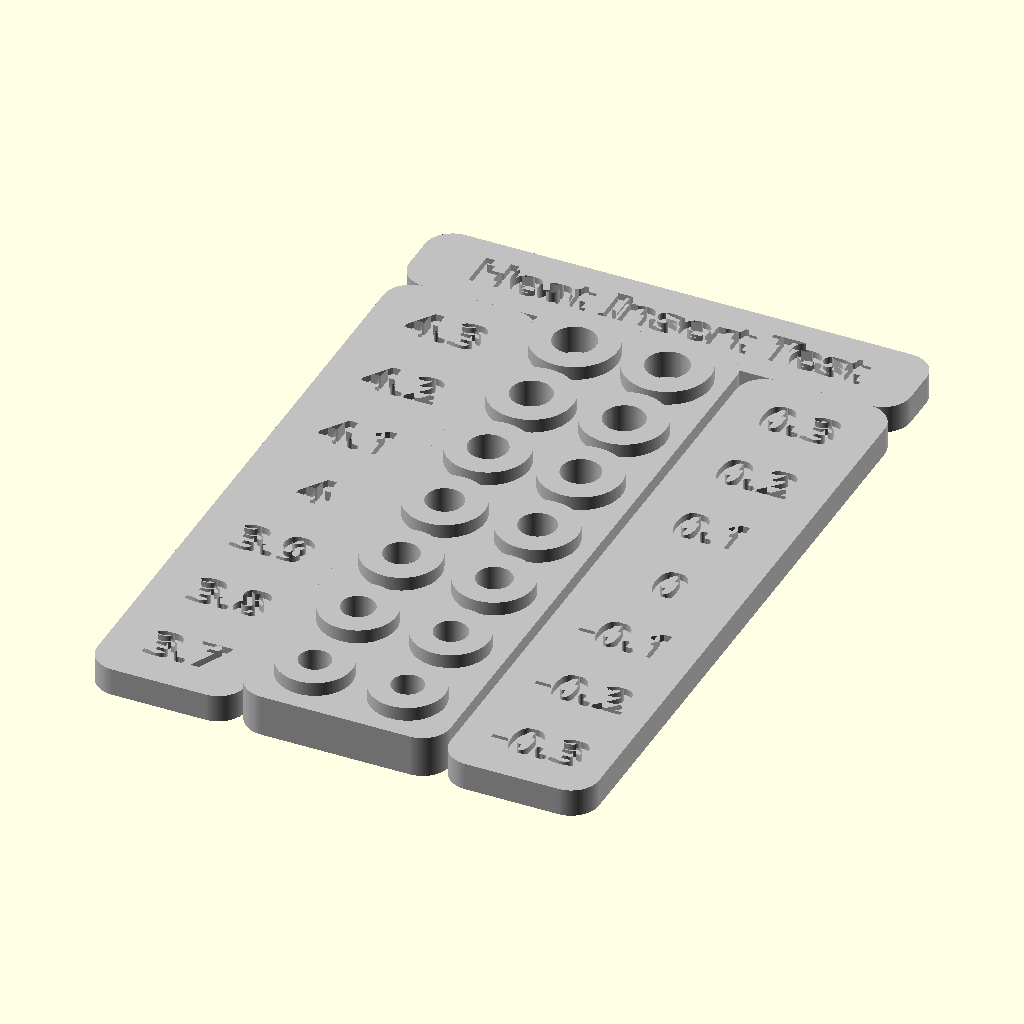
Cell 1: the model at its default parameters.
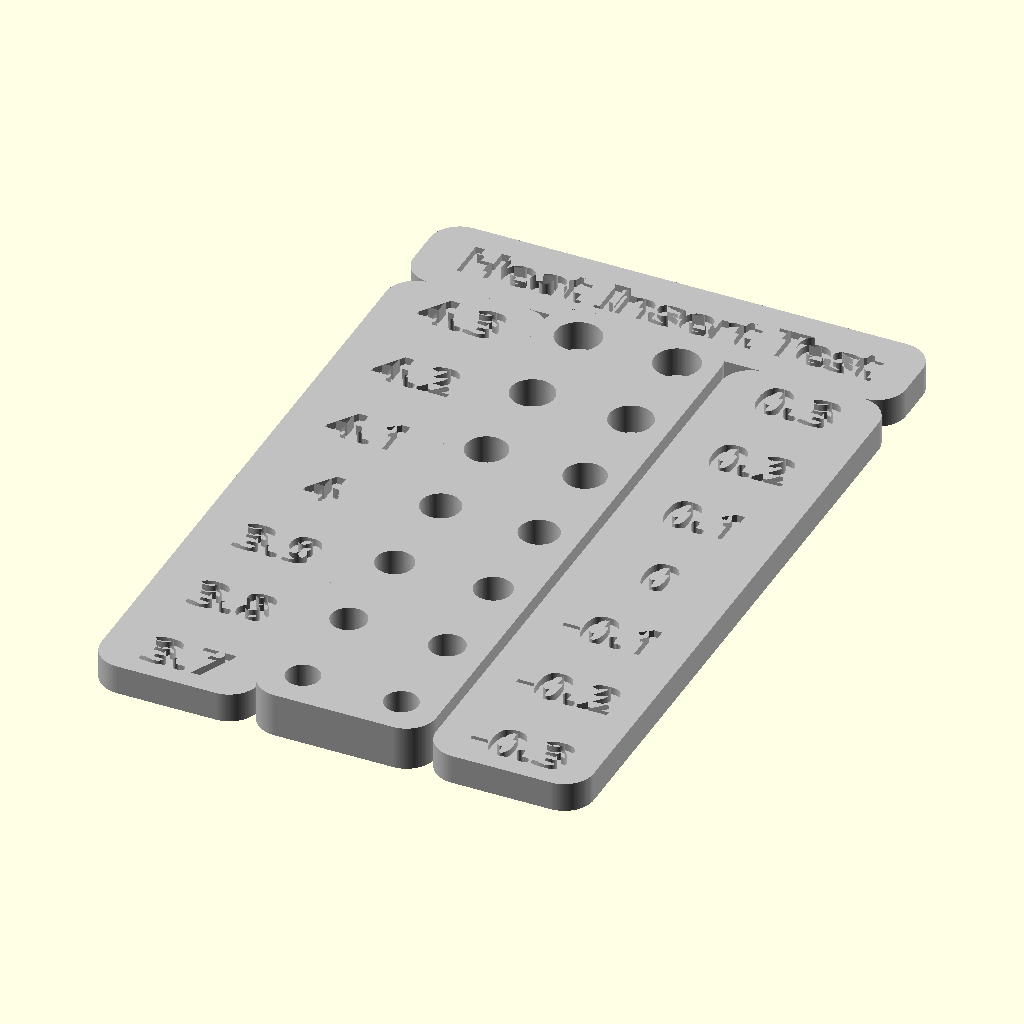
Cell 2 — enable_standoffs set to 0, the other parameters unchanged.
The same orthographic view direction (rotation 55°, 0°, 25°; colour scheme Cornfield) for every cell, with the view re-fitted per cell, so scale and position can differ between cells.
Source of the model, thingiverse/heat-insert-test/model/heat-insert-test-1.3.scad:
// -------------------------------------+---------------------------------------+---------------------------------------+---------------------------------------
// Title:        Heat Insert Test Plate
// Version:      1.2
// Release Date: 2017-06-03 (ISO)
// Author:       Rohin Gosling
// -------------------------------------+---------------------------------------+---------------------------------------+---------------------------------------
//
// Description:
//
// - Test plate filled with holes to test insert sizing and practice assembing heat inserts.
//
// Release Notes:
//
// - Version 1.4
//   * Removed extended ASCII characters to make the source code compatible with the UTF-8 encoding required by the Thingiverse Customizer.
//
// - Version 1.3
//   * Fixed bug, where positive text relief is too thin, because the Thingiverse Customizer does not support bold font styles.
//     To get arround this, the text is created multiple times using a nested 2D loop, so that the text is placed with a slight offset 
//     on a grid, which simulates the effect of bold font, as the expence of polygon count.
//   * Disabled positive text relief, due to printer resolution.
//     May add positive text relief again in the future, along with aditional font managment paramteres to better
//     printing small detailed features like text.
//   * Fixed the note pannel text alignment.
//     Note pannel text is now aligne to work piece origin, rather than global axis origin.
//
// - Version 1.1
//   * Fixed bug, where positive text relief would result in the text remaining when the information panels were disabled.
//
// - Version 1.0
//   * Model created.
//
// -------------------------------------+---------------------------------------+---------------------------------------+---------------------------------------

// -------------------------------------+---------------------------------------+---------------------------------------+---------------------------------------
// Constants:
// -------------------------------------+---------------------------------------+---------------------------------------+---------------------------------------

// System constants.

C_CONSTANT = 0 + 0;     // Used to hide constant values from Thingiverse. Add to other constants to hide them as well.

// General constants.

C_NONE = C_CONSTANT + 0;

// SCG constants.

SCG_OVERLAP = C_CONSTANT + 0.01;    // Used for overlapping Boolean operations in order to avoid Boolean boundary artefacts.

// Geometry constants.

C_NOTE_PANEL_HEIGHT_SCALE = C_CONSTANT + 0.6;
C_TEXT_PANEL_WIDTH        = C_CONSTANT + 16.0;
C_TEXT_PANEL_THICKNESS    = C_CONSTANT + 3.0;

// Text constants.

C_TEXT_NEGATIVE  = C_CONSTANT + 0;
C_TEXT_POSITIVE  = C_CONSTANT + 1;
C_TEXT_DEPTH     = C_CONSTANT + 1.5;
C_TEXT_FONT_SIZE = C_CONSTANT + 4.2;

// Minimum and maximum constraints.

C_RESOLUTION_MIN                  = C_CONSTANT + 16;
C_RESOLUTION_MAX                  = C_CONSTANT + 256;
C_FILLET_RADIUS_MIN               = C_CONSTANT + 0.0;
C_FILLET_RADIUS_MAX               = C_CONSTANT + 50.0;
C_HEAT_INSERT_LENGHT_MIN          = C_CONSTANT + 1.0;
C_HEAT_INSERT_LENGHT_MAX          = C_CONSTANT + 50.0;
C_HEAT_INSERT_OUTER_DIAMTER_MIN   = C_CONSTANT + 1.0;
C_HEAT_INSERT_OUTER_DIAMTER_MAX   = C_CONSTANT + 50.0;
C_STANDOFF_HEIGHT_MIN             = C_CONSTANT + 0.1;
C_STANDOFF_HEIGHT_MAX             = C_CONSTANT + 50.0;
C_STANDOFF_WALL_THICKNESS_MIN     = C_CONSTANT + 1.0;
C_STANDOFF_WALL_THICKNESS_MAX     = C_CONSTANT + 10.0;
C_STANDOFF_DIAMETER_MIN           = C_CONSTANT + 1.0;
C_STANDOFF_DIAMETER_MAX           = C_CONSTANT + 60.0;
C_PILOT_HOLE_DIAMETER_MIN         = C_CONSTANT + 0.1;
C_PILOT_HOLE_DIAMETER_MAX         = C_CONSTANT + 50.0;
C_WORKPIECE_GRID_SPACING_MIN      = C_CONSTANT + 0.0;
C_WORKPIECE_GRID_SPACING_MAX      = C_CONSTANT + 50.0;
C_WORKPIECE_THICKNESS_MIN         = C_CONSTANT + 3.0;
C_WORKPIECE_THICKNESS_MAX         = C_CONSTANT + 60.0;
C_WORKPIECE_FILLET_RADIUS_MIN     = C_CONSTANT + 1.0;
C_WORKPIECE_FILLET_RADIUS_MAX     = C_CONSTANT + 70.0;
C_WORKPIECE_MARGIN_MIN            = C_CONSTANT + 1.0;
C_WORKPIECE_MARGIN_MAX            = C_CONSTANT + 10.0;
C_TEST_COLUMN_COUNT_MIN           = C_CONSTANT + 1;
C_TEST_COLUMN_COUNT_MAX           = C_CONSTANT + 10.0;
C_TEST_INCREMENT_MIN              = C_CONSTANT + 0.0;
C_TEST_INCREMENT_MAX              = C_CONSTANT + 0.2;
C_TEST_INCREMENT_RANGE_MIN        = C_CONSTANT + 0;
C_TEST_INCREMENT_RANGE_MAX        = C_CONSTANT + 5;
C_TEST_INCREMENT_RANGE_OFFSET_MIN = C_CONSTANT + -10;
C_TEST_INCREMENT_RANGE_OFFSET_MAX = C_CONSTANT +  10;
C_TEXT_DEPTH_MIN                  = C_CONSTANT + 0.15;
C_TEXT_DEPTH_MAX                  = C_CONSTANT + 3.0;

// -------------------------------------+---------------------------------------+---------------------------------------+---------------------------------------
// Thingiverse Parameters.
//
// - These parameters are used to integrate with the Thingiverse Customizer, and should only be used by the
//   class member variables specified in the "Model parameters" section below.
//
// - These Thingiverse Parameters should never be accessed from inside any module. We do this to enforce 
//   principles of object orientation.
//
// - By separating concerns between variables exposed to Thingiverse vs. variables used internally by the 
//   SCAD model (class), we are better able to manage the ordering and grouping of variables exposed to 
//   Thingiverse, vs. the ordering of variables used internally by the model.
//
// -------------------------------------+---------------------------------------+---------------------------------------+---------------------------------------

/* [Assembly Options] */

enable_standoffs             = 1;             // [ 0:No, 1:Yes ]
enable_pilot_hole            = 1;             // [ 0:No, 1:Yes ]
enable_workpiece_fillet      = 1;             // [ 0:No, 1:Yes ]
enable_size_lables           = 1;             // [ 0:No, 1:Yes ]
enable_increment_lables      = 1;             // [ 0:No, 1:Yes ]
enable_note_panel            = 1;             // [ 0:No, 1:Yes ]
//text_relief                  = 1;             // [ 0:Negative, 1:Positive ]
resolution                   = 128;
component_color              = "silver";

/* [Test Parameters] */

heat_insert_length          = 3.0;
heat_insert_outer_diameter  = 4.0;
test_column_count           = 2;
test_increment_range        = 3;
test_increment              = 0.1;
test_increment_range_offset = 0;

/* [Workpiece Parameters] */

standoff_height         = 1.5;
standoff_wall_thickness = 2.0;
pilot_hole_diameter     = 2.5;
workpiece_grid_spacing  = 10.0;
workpiece_thickness     = 4.5;
workpiece_fillet_radius = 3.0;
workpiece_margin        = 2.0;
note                    = "Heat Insert Test";

// -------------------------------------+---------------------------------------+---------------------------------------+---------------------------------------
// Model parameters and geometric constraints. (Class member variables).
//
// - If we treat an OpenSCAD file as though it is an object oriented class, then we can prefix global variables
//   with "m_", to denote class membership. 
//   - As an alternative to "m_", we could also use "this_" as a standard. However, "m_" is shorter and faster to type.
//   - Another advantage of this convention, is that we can arrange parameters meant for display in Thingiverse, in 
//     an order that makes sense to the user, while arranging the member versions of the parameters in an order
//     that better accommodates constraint computation.
//
// - Once we have defined global variables as member variables of a class, in this case the class represented
//   by the SCAD file, then we are free to better manage global vs local scope of class member 
//   variables, vs. local module (method) variables.
//
// - Thingiverse only integrates constant literal values. So as long as we reference other parameters or 
//   initialize variables as expressions, then none of these will appear in the Thingiverse customizer.
//
// -------------------------------------+---------------------------------------+---------------------------------------+---------------------------------------

// Assembly Options.

m_standoffs_enabled        = ( enable_standoffs        == 1 ) ? true : false;
m_pilot_hole_enabled       = ( enable_pilot_hole       == 1 ) ? true : false;
m_workpiece_fillet_enabled = ( enable_workpiece_fillet == 1 ) ? true : false;
m_size_lables_enabled      = ( enable_size_lables      == 1 ) ? true : false;
m_increment_lables_enabled = ( enable_increment_lables == 1 ) ? true : false;
m_note_panel_enabbled      = ( enable_note_panel       == 1 ) ? true : false;
m_text_relief              = 0; //clip ( text_relief, 0, 1 );
m_resolution               = clip ( resolution, C_RESOLUTION_MIN, C_RESOLUTION_MAX );
m_component_color          = component_color;

// Heat Insert Parameters

m_heat_insert_length          = clip ( heat_insert_length,         C_HEAT_INSERT_LENGHT_MIN,        C_HEAT_INSERT_LENGHT_MAX        );
m_heat_insert_outer_diameter  = clip ( heat_insert_outer_diameter, C_HEAT_INSERT_OUTER_DIAMTER_MIN, C_HEAT_INSERT_OUTER_DIAMTER_MAX );

// Workpiece Parameters

m_standoff_height         = clip ( standoff_height,         C_STANDOFF_HEIGHT_MIN,         C_STANDOFF_HEIGHT_MAX         );
m_standoff_wall_thickness = clip ( standoff_wall_thickness, C_STANDOFF_WALL_THICKNESS_MIN, C_STANDOFF_WALL_THICKNESS_MAX );
m_standoff_diameter       = m_heat_insert_outer_diameter + 2.0*standoff_wall_thickness;
m_pilot_hole_diameter     = clip ( pilot_hole_diameter,     C_PILOT_HOLE_DIAMETER_MIN,     C_PILOT_HOLE_DIAMETER_MAX     );
m_workpiece_grid_spacing  = clip ( workpiece_grid_spacing,  C_WORKPIECE_GRID_SPACING_MIN,  C_WORKPIECE_GRID_SPACING_MAX  );
m_workpiece_thickness     = clip ( workpiece_thickness,     C_WORKPIECE_THICKNESS_MIN,     C_WORKPIECE_THICKNESS_MAX     );
m_workpiece_fillet_radius = clip ( workpiece_fillet_radius, C_WORKPIECE_FILLET_RADIUS_MIN, C_WORKPIECE_FILLET_RADIUS_MAX );
m_workpiece_margin        = clip ( workpiece_margin,        C_WORKPIECE_MARGIN_MIN,        C_WORKPIECE_MARGIN_MAX        );

// Test Parameters

m_test_column_count           = clip ( test_column_count,           C_TEST_COLUMN_COUNT_MIN,           C_TEST_COLUMN_COUNT_MAX           );
m_test_increment              = clip ( test_increment,              C_TEST_INCREMENT_MIN,              C_TEST_INCREMENT_MAX              );
m_test_increment_range        = clip ( test_increment_range,        C_TEST_INCREMENT_RANGE_MIN,        C_TEST_INCREMENT_RANGE_MAX        );
m_test_increment_range_offset = clip ( test_increment_range_offset, C_TEST_INCREMENT_RANGE_OFFSET_MIN, C_TEST_INCREMENT_RANGE_OFFSET_MAX );

// Text Parameters

m_text_depth           = clip ( C_TEXT_DEPTH, C_TEXT_DEPTH_MIN, C_TEXT_DEPTH_MAX );
m_text_panel_thickness = clip ( C_TEXT_PANEL_THICKNESS, 3.0, 4.0 );
m_text_panel_width     = clip ( C_TEXT_PANEL_WIDTH, 10.0, 30 );
m_text_note            = note;


// -------------------------------------+---------------------------------------+---------------------------------------+---------------------------------------
// DEBUG: Console Output. 
// -------------------------------------+---------------------------------------+---------------------------------------+---------------------------------------

C_DEBUG_ENABLED = false;

if ( C_DEBUG_ENABLED )
{
    //echo ( m_x = m_x ); 
}

// -------------------------------------+---------------------------------------+---------------------------------------+---------------------------------------
// Module:      Main
// Module Type: Model
//
// Description:
//
// - Program entry point.
//
// -------------------------------------+---------------------------------------+---------------------------------------+---------------------------------------

main();

module main ()
{   
    // Initialize model resolution.
    
    $fn = m_resolution;
    
    // Generate hinge assembly.
    
    assembly ();
    
}

// -------------------------------------+---------------------------------------+---------------------------------------+---------------------------------------
// Module:      assembly_main
// Module Type: Assembly
//
// Description:
//
// - Main component assembly.
//
// Parameters:
//
// - N/A
//
// -------------------------------------+---------------------------------------+---------------------------------------+---------------------------------------

module assembly ()
{
    color ( m_component_color )
    difference ()    
    {
        union ()
        {
            workpiece_panel ();
            if ( m_standoffs_enabled )
            {
                tool_adder_standoff_array ();
            }
            
            if ( m_text_relief == C_TEXT_POSITIVE ) tool_cutter_text_labels ();
        }
        
        tool_cutter_heat_insert_hole_array ();
        
        if ( m_text_relief == C_TEXT_NEGATIVE ) tool_cutter_text_labels ();
    }
}

// -------------------------------------+---------------------------------------+---------------------------------------+---------------------------------------
// Module:      tool_cutter_text_labels.
// Module Type: Cutting Tool.
//
// Description:
//
// - Data label array.
//
// Parameters:
//
// - N/A
//
// -------------------------------------+---------------------------------------+---------------------------------------+---------------------------------------

module tool_cutter_text_labels ()
{   
    // Retrieve parameters.
    
    diameter            = ( m_standoffs_enabled ) ? m_standoff_diameter : m_heat_insert_outer_diameter;
    grid_spacing        = m_workpiece_grid_spacing;
    margin              = m_workpiece_margin;
    col_count           = ( m_test_column_count < 1 ) ? 1 : m_test_column_count;
    row_count           = ( m_test_increment_range < 0 ) ? 0 :  2*m_test_increment_range + 1;    
    font_size           = C_TEXT_FONT_SIZE;
    data_diameter       = m_heat_insert_outer_diameter - m_test_increment_range*m_test_increment;
    data_delta          = - m_test_increment_range*m_test_increment;
    data_diameter_delta = m_test_increment;
    i_offset            = m_test_increment_range_offset;
    
    // Compute panel dimentions.
    
    width             = grid_spacing*( col_count - 1 ) + diameter + 2.0*margin;
    height            = grid_spacing*( row_count - 1 ) + diameter + 2.0*margin;
    height_note_panel = C_NOTE_PANEL_HEIGHT_SCALE * m_text_panel_width;
    
    // Compute grid origin.
    
    xo_right =  ( width + m_text_panel_width )/2.0;
    xo_left  = -( width + m_text_panel_width )/2.0;
    yo       = -( height - diameter )/2.0 + margin;
    
    // Create label array.
    
    for ( iy = [ 0 : row_count - 1 ] )
    {           
        xd_right      = xo_right;
        xd_left       = xo_left;
        yd            = yo + iy*grid_spacing;
        data_size     = data_diameter + ( iy + i_offset )*data_diameter_delta;
        data_incrment = data_delta    + ( iy + i_offset )*data_diameter_delta;
                
        if ( m_size_lables_enabled )      translate ( [ xd_left,  yd, 0.0 ] ) tool_cutter_text ( str ( data_size ),     font_size );
        if ( m_increment_lables_enabled ) translate ( [ xd_right, yd, 0.0 ] ) tool_cutter_text ( str ( data_incrment ), font_size );
    }
    
    // Create note.
        
    half_width = C_TEXT_PANEL_WIDTH + m_heat_insert_outer_diameter + m_standoff_diameter;    
    xo         = ( half_width/2 + m_workpiece_margin )/2;    

    if ( m_note_panel_enabbled )
    {
        if      ( !m_size_lables_enabled && !m_increment_lables_enabled ) translate ( [ 0.0, ( height + height_note_panel )/2.0, 0.0 ] ) tool_cutter_text ( m_text_note, font_size );
        else if (  m_size_lables_enabled &&  m_increment_lables_enabled ) translate ( [ 0.0, ( height + height_note_panel )/2.0, 0.0 ] ) tool_cutter_text ( m_text_note, font_size );
        else if (  m_size_lables_enabled && !m_increment_lables_enabled ) translate ( [ -xo, ( height + height_note_panel )/2.0, 0.0 ] ) tool_cutter_text ( m_text_note, font_size );
        else if ( !m_size_lables_enabled &&  m_increment_lables_enabled ) translate ( [  xo, ( height + height_note_panel )/2.0, 0.0 ] ) tool_cutter_text ( m_text_note, font_size );
    }
}

// -------------------------------------+---------------------------------------+---------------------------------------+---------------------------------------
// Module:      tool_cutter_text.
// Module Type: Cutting Tool.
//
// Description:
//
// - Inscribes a string of text onto a surface.
//
// Parameters:
//
// - string:
//   The string of text we would like to inscribes.
//
// - size:
//   The size of the font.
//
// -------------------------------------+---------------------------------------+---------------------------------------+---------------------------------------

module tool_cutter_text ( string, size )
{   
    // create text cutter.

    //font   = "Ariel:style=Bold";
    font   = "Ariel";
    height = m_text_depth + SCG_OVERLAP;    
    zd     = height/2.0 + m_text_panel_thickness - m_text_depth;
    
    n   = 3;
    si  = 0.2;
    nx  = n;
    ny  = n;
    siy = si;
    six = si;
    oix = round ( -six*nx/2.0 );
    oiy = round ( -siy*ny/2.0 );
    
    translate ( [ 0.0, 0.0, zd ] )
    {
        linear_extrude ( height = height )
        {
            // We create a nested 2D loop to place many instances of the text, in order to simulate
            // bold font, since Thingiverse Customizer does not support font styles.
            
            for ( iy = [ 0 : ny-1 ] )
                for ( ix = [ 0 : nx-1 ] )
                {
                    xd = oix + six*ix;
                    xd = oiy + siy*iy;
                    translate ( [ xd, 0.0, zd ] ) text ( string, font = font, size = size, valign = "center", halign = "center" );
                }  
        }
    }
}


// -------------------------------------+---------------------------------------+---------------------------------------+---------------------------------------
// Module:      workpiece_panel
// Module Type: Workpiece
//
// Description:
//
// - Main panel workpiece.
// - The heat insert holes and labels are cut into this pannel.
//
// Parameters:
//
// - N/A
//
// -------------------------------------+---------------------------------------+---------------------------------------+---------------------------------------

module workpiece_panel ()
{
    // Retrieve parameters.
    
    diameter      = ( m_standoffs_enabled ) ? m_standoff_diameter : m_heat_insert_outer_diameter;    
    grid_spacing  = m_workpiece_grid_spacing;
    margin        = m_workpiece_margin;
    col_count     = ( m_test_column_count < 1 ) ? 1 : m_test_column_count;
    row_count     = ( m_test_increment_range < 0 ) ? 0 :  2*m_test_increment_range + 1;
    fillet_radius = m_workpiece_fillet_radius;
    thickness     = m_workpiece_thickness;    
    
    // Compute panel dimentions.
    
    width  = grid_spacing*( col_count - 1 ) + diameter + 2.0*margin;
    height = grid_spacing*( row_count - 1 ) + diameter + 2.0*margin;
    
    width_size_lables      = m_text_panel_width;
    width_increment_lables = m_text_panel_width;
    width_note_panel_scale = ( m_size_lables_enabled && m_increment_lables_enabled ) ? 2.0 : ( m_size_lables_enabled || m_increment_lables_enabled ) ? 1.0 : 0.0;
    width_note_panel       = width + width_note_panel_scale*m_text_panel_width;
    height_note_panel      = C_NOTE_PANEL_HEIGHT_SCALE * m_text_panel_width;
    label_panel_height     = m_text_panel_thickness;    
    
    // Compute label panel offests.
    
    yd_note_panel        = ( height + height_note_panel )/2.0;
    xd_note_panel_factor = width_size_lables/2.0; 
    xd_note_panel        = ( !m_size_lables_enabled && m_increment_lables_enabled ) ? xd_note_panel_factor : ( m_size_lables_enabled && !m_increment_lables_enabled ) ? -xd_note_panel_factor : 0.0;
    xd_size_labels       =  ( width + width_size_lables      )/2.0;    
    xd_increment_labels  = -( width + width_increment_lables )/2.0;
    
    // Create panel object.
   
    union ()
    {
        // Workpiece.
        
        if ( m_workpiece_fillet_enabled )
        {
            linear_extrude ( height = thickness ) fillet_rectangle ( w = width, h = height, r = fillet_radius, center = true );
        }
        else
        {
            linear_extrude ( height = thickness ) rectangle ( w = width, h = height, center = true );
        }
        
        // Note panel.
        
        if ( m_note_panel_enabbled )
        {
            linear_extrude ( height = label_panel_height )
            {
                translate ( [ xd_note_panel, yd_note_panel, 0.0 ] )
                {
                    if ( m_workpiece_fillet_enabled )
                    {
                        fillet_rectangle ( w = width_note_panel, h = height_note_panel, r = fillet_radius, center = true );
                    }
                    else
                    {
                        rectangle ( w = width_note_panel, h = height_note_panel, center = true );
                    }
                }
            }
        }
        
        // Increment labels.
        
        if ( m_increment_lables_enabled )
        {
            linear_extrude ( height = label_panel_height )
            {
                translate ( [ xd_size_labels, 0.0, 0.0 ] )
                {
                    if ( m_workpiece_fillet_enabled )
                    {
                        fillet_rectangle ( w = width_size_lables, h = height, r = fillet_radius, center = true );
                    }
                    else
                    {
                        rectangle ( w = width_size_lables, h = height, center = true );
                    }
                }
            }
        }
        
        // Size labels.
        
        if ( m_size_lables_enabled )
        {
            linear_extrude ( height = label_panel_height )
            {
                translate ( [ xd_increment_labels, 0.0, 0.0 ] )
                {
                    if ( m_workpiece_fillet_enabled )
                    {
                        fillet_rectangle ( w = width_increment_lables, h = height, r = fillet_radius, center = true );
                    }
                    else
                    {
                        rectangle ( w = width_size_lables, h = height, center = true );
                    }
                }
            }
        }
    }
}

// -------------------------------------+---------------------------------------+---------------------------------------+---------------------------------------
// Module:      tool_adder_standoff_array
// Module Type: Adding Tool
//
// Description:
//
// - Creates a 2D array of standoffs
//
// Parameters:
//
// - N/A
//
// -------------------------------------+---------------------------------------+---------------------------------------+---------------------------------------

module tool_adder_standoff_array ()
{
    // Retrieve parameters.
    
    diameter        = m_standoff_diameter;
    radius          = diameter/2.0;
    grid_spacing    = m_workpiece_grid_spacing;
    margin          = m_workpiece_margin;
    col_count       = ( m_test_column_count < 1 ) ? 1 : m_test_column_count;
    row_count       = ( m_test_increment_range < 0 ) ? 0 :  2*m_test_increment_range + 1;    
    standoff_height = m_standoff_height + m_workpiece_thickness;
    i_offset        = m_test_increment_range_offset;
    
    // Compute panel dimentions.
    
    width  = grid_spacing*( col_count - 1 ) + diameter + 2.0*margin;
    height = grid_spacing*( row_count - 1 ) + diameter + 2.0*margin;
    
    // Compute grid origin.
    
    xo = -(  width - diameter )/2.0 + margin;
    yo = -( height - diameter )/2.0 + margin;
    zo = standoff_height/2.0;
    
    // Create heat insert hole array object.
    
    for ( iy = [ 0 : row_count - 1 ] )
    {
        for ( ix = [ 0 : col_count - 1 ] )    
        {
            xd = xo + ix*grid_spacing;
            yd = yo + iy*grid_spacing;
            rs = radius + ( iy + i_offset )*m_test_increment;
            translate ( [ xd, yd, zo ] ) cylinder ( h = standoff_height, r1 = rs, r2 = rs, center = true );
        }
    }
}

// -------------------------------------+---------------------------------------+---------------------------------------+---------------------------------------
// Module:      tool_cutter_heat_insert_holes
// Module Type: Cutting Tool
//
// Description:
//
// - Creates a 2D array of heat insert holes.
//
// Parameters:
//
// - N/A
//
// -------------------------------------+---------------------------------------+---------------------------------------+---------------------------------------

module tool_cutter_heat_insert_hole_array ()
{
    // Retrieve parameters.
    
    radius          = m_heat_insert_outer_diameter/2.0;
    diameter        = ( m_standoffs_enabled ) ? m_standoff_diameter : m_heat_insert_outer_diameter;    
    grid_spacing    = m_workpiece_grid_spacing;
    margin          = m_workpiece_margin;
    col_count       = ( m_test_column_count < 1 ) ? 1 : m_test_column_count;
    row_count       = ( m_test_increment_range < 0 ) ? 0 :  2*m_test_increment_range + 1;
    standoff_height = ( m_standoffs_enabled ) ? m_standoff_height : 0.0;
    i_offset        = m_test_increment_range_offset;
    
    // Compute panel dimentions.
    
    width  = grid_spacing*( col_count - 1 ) + diameter + 2.0*margin;
    height = grid_spacing*( row_count - 1 ) + diameter + 2.0*margin;
    
    // Compute grid origin.
    
    xo = -(  width - diameter )/2.0 + margin;
    yo = -( height - diameter )/2.0 + margin;
    zo = 0.0;
    
    // Create heat insert hole array object.
    
    for ( iy = [ 0 : row_count - 1 ] )
    {
        for ( ix = [ 0 : col_count - 1 ] )    
        {
            xd = xo + ix*grid_spacing;
            yd = yo + iy*grid_spacing;
            rs = radius + ( iy + i_offset )*m_test_increment - m_test_increment*m_test_increment_range;
            translate ( [ xd, yd, zo ] ) tool_cutter_heat_insert_hole ( radius = rs );            
        }
    }
}

// -------------------------------------+---------------------------------------+---------------------------------------+---------------------------------------
// Module:      tool_cutter_heat_insert_hole
// Module Type: Cutting Tool
//
// Description:
//
// - Creates a single heat insert cutting tool.
//
// Parameters:
//
// - N/A
//
// -------------------------------------+---------------------------------------+---------------------------------------+---------------------------------------

module tool_cutter_heat_insert_hole ( radius )
{   
    // Retrieve parameters.
        
    c               = SCG_OVERLAP;    
    c_height        = ( m_heat_insert_length >= m_workpiece_thickness ) ? 2.0*c : c;
    height          = m_heat_insert_length + c_height;
    standoff_height = ( m_standoffs_enabled ) ? m_standoff_height : 0.0;
    pilot_height    = m_workpiece_thickness + m_standoff_height + 2.0*c;
    pilot_radius    = m_pilot_hole_diameter/2.0;    
    
    // Compute translation.
    
    zd       = m_heat_insert_length/2.0 + m_workpiece_thickness - m_heat_insert_length + standoff_height;
    pilot_zd = pilot_height/2.0 - c;
    
    // Create heat insert array.
    
    union ()
    {
        translate ( [ 0.0, 0.0, zd ] ) cylinder ( h = height, r1 = radius, r2 = radius, center = true );
        
        if ( m_pilot_hole_enabled )
        {
            translate ( [ 0.0, 0.0, pilot_zd ] ) cylinder ( h = pilot_height, r1 = pilot_radius, r2 = pilot_radius, center = true );
        }
    }
}

// -------------------------------------+---------------------------------------+---------------------------------------+---------------------------------------
// Module:      Rectangle.
// Module Type: 2D Shape.
//
// Description:
//
// - Creates a 2D rectangle.
//
// Parameters:
//
// - w
//   Rectangle width.
//
// - h
//   Rectangle height.
//
// - center
//   Center the rectangle about the origin (0,0,0) if true, else place the rectangle in the positive quadrant.
//
// -------------------------------------+---------------------------------------+---------------------------------------+---------------------------------------

module fillet_rectangle ( w, h, r, center )
{
    xs = w - 2*r;
    ys = h - 2*r;
    xd = w/2.0 - r;  
    yd = h/2.0 - r;    
    
    union ()
    {
        scale ( [ xs, h  ] ) square ( size = 1.0, center = center );
        scale ( [ w,  ys ] ) square ( size = 1.0, center = center );
        translate ( [  xd,  yd ] ) circle ( r = r, center = center );
        translate ( [  xd, -yd ] ) circle ( r = r, center = center );
        translate ( [ -xd, -yd ] ) circle ( r = r, center = center );
        translate ( [ -xd,  yd ] ) circle ( r = r, center = center );
    }
}

// -------------------------------------+---------------------------------------+---------------------------------------+---------------------------------------
// Module:      Rectangle.
// Module Type: 2D Shape.
//
// Description:
//
// - Creates a 2D rectangle.
//
// Parameters:
//
// - w
//   Rectangle width.
//
// - h
//   Rectangle height.
//
// - center
//   Center the rectangle about the origin (0,0,0) if true, else place the rectangle in the positive quadrant.
//
// -------------------------------------+---------------------------------------+---------------------------------------+---------------------------------------

module rectangle ( w, h, center )
{
    scale ( [ w, h ] ) square ( size = 1.0, center = center );
}

// -------------------------------------+---------------------------------------+---------------------------------------+---------------------------------------
// Function: Clip
//
// Description:
//
// - Clips an input value, to a minimum and maximum value.
//
//   x_min ≤ x ≤ x_max
// 
// Parameters:
//
// - x
//   Input value.
//
// - x_min
//   Minimal value constraint. Any x less than x_min, is set to x_min. 
//
// - x_max
//   Maximum value constraint. Any x greater than x_max, is set to x_max.
//
// -------------------------------------+---------------------------------------+---------------------------------------+---------------------------------------

function clip ( x, x_min, x_max ) = ( x < x_min ) ? x_min : ( x > x_max ) ? x_max : x;


// -------------------------------------+---------------------------------------+---------------------------------------+---------------------------------------
// Function: funtion_name
//
// Description:
//
// - Function description.
//
// Return Value:
//
// - Description of return value.
//
// Parameters:
//
// - x
//   Argument x description.
//
// - y
//   Argument y description.
//
// -------------------------------------+---------------------------------------+---------------------------------------+---------------------------------------

// -------------------------------------+---------------------------------------+---------------------------------------+---------------------------------------
// Module:      module_name
// Module Type: [ 2D Shape, Profile, Tool, Workpiece, Component ] 
// Description:
//
// - Module description.
//
// Parameters:
//
// - x
//   Argument x description.
//
// - y
//   Argument y description.
//
// -------------------------------------+---------------------------------------+---------------------------------------+---------------------------------------
Customizer parameters (derived from the source; name, type, default, range or options):
enable_standoffs: number, default 1, options 0, 1
enable_pilot_hole: number, default 1, options 0, 1
enable_workpiece_fillet: number, default 1, options 0, 1
enable_size_lables: number, default 1, options 0, 1
enable_increment_lables: number, default 1, options 0, 1
enable_note_panel: number, default 1, options 0, 1
resolution: number, default 128
component_color: string, default "silver"
heat_insert_length: number, default 3
heat_insert_outer_diameter: number, default 4
test_column_count: number, default 2
test_increment_range: number, default 3
test_increment: number, default 0.1
test_increment_range_offset: number, default 0
standoff_height: number, default 1.5
standoff_wall_thickness: number, default 2
pilot_hole_diameter: number, default 2.5
workpiece_grid_spacing: number, default 10
workpiece_thickness: number, default 4.5
workpiece_fillet_radius: number, default 3
workpiece_margin: number, default 2
note: string, default "Heat Insert Test"
m_text_relief: number, default 0
C_DEBUG_ENABLED: bool, default false
